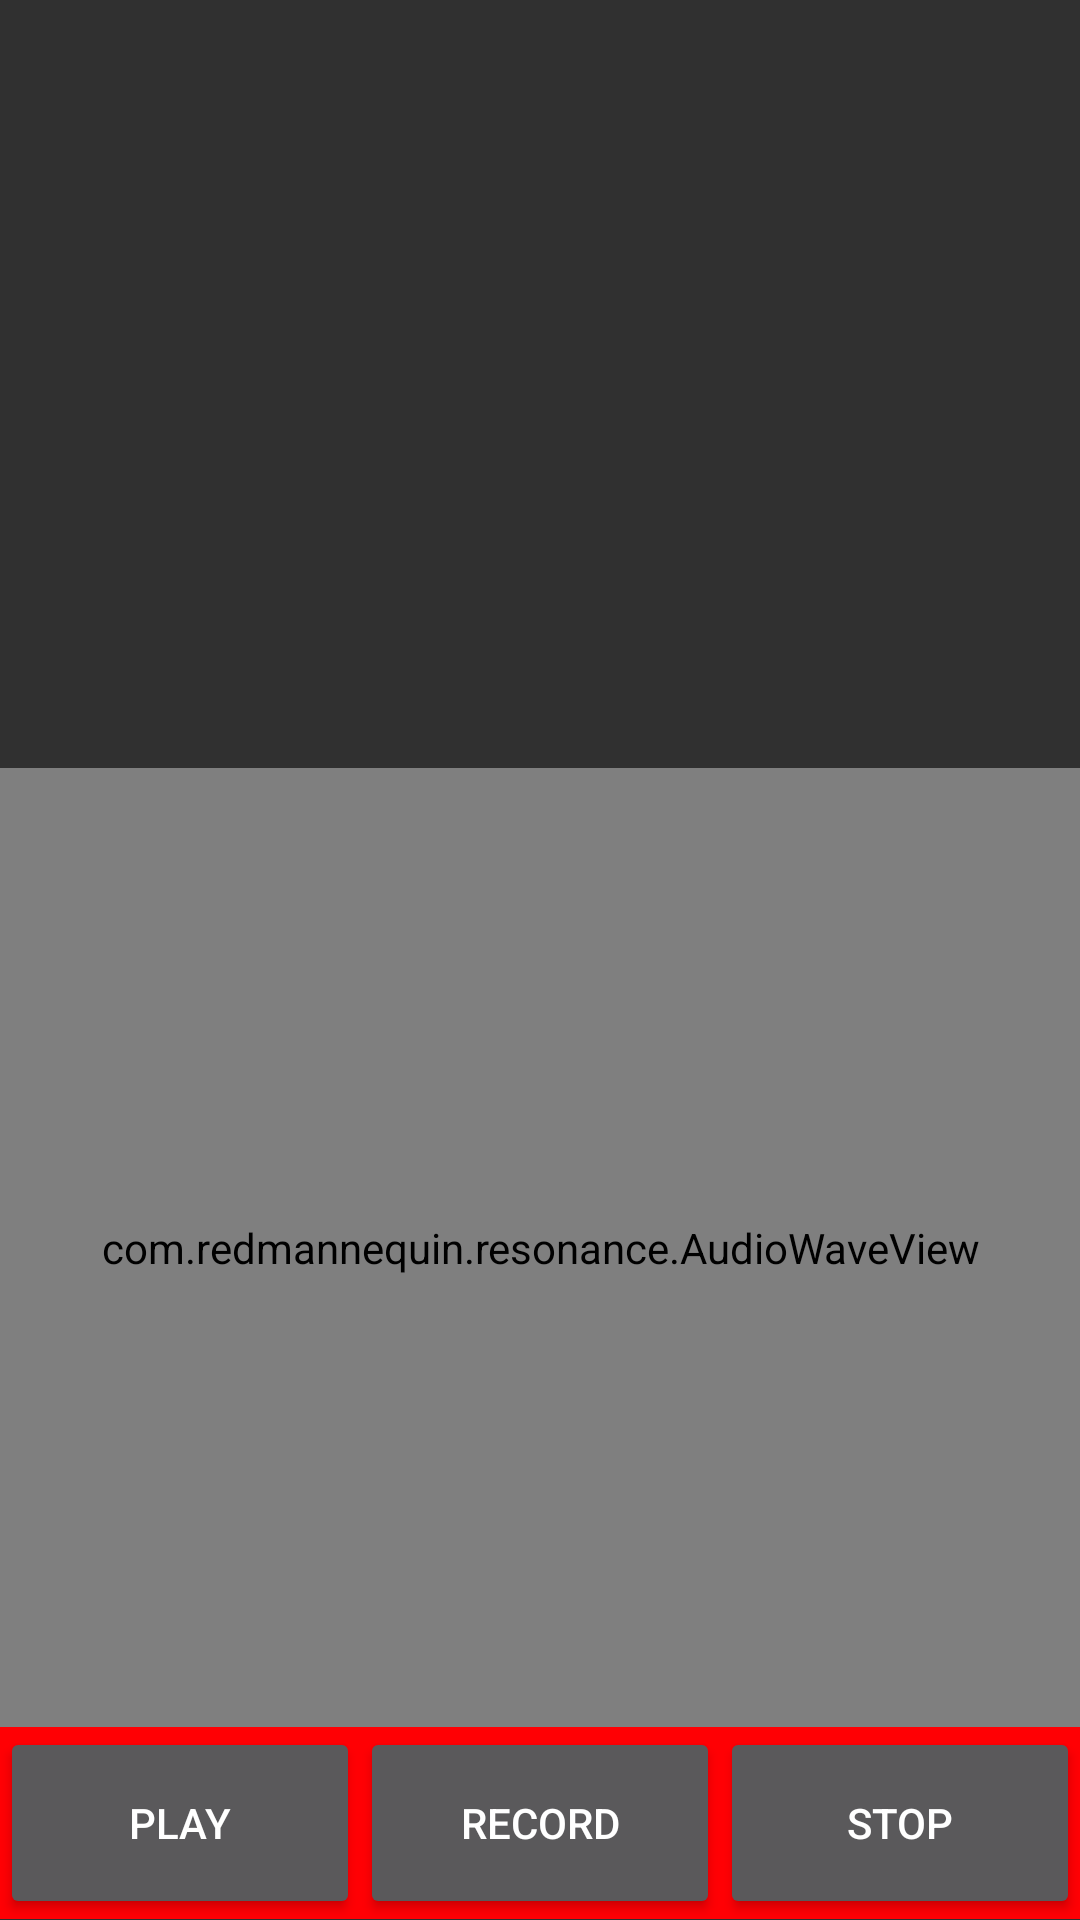

The Android layout XML behind this screen, and the referenced resources:
<!-- AndroidManifest.xml: application theme AppTheme.Dark -->
<!-- res/layout/activity_main.xml -->
<?xml version="1.0" encoding="utf-8"?>
<LinearLayout xmlns:android="http://schemas.android.com/apk/res/android"
    xmlns:tools="http://schemas.android.com/tools"
    android:id="@+id/activity_main"
    android:orientation="vertical"
    android:layout_width="match_parent"
    android:layout_height="match_parent"
    tools:context="com.example.resonance.MainActivity">

    <android.support.v4.view.ViewPager
        android:id="@+id/container"
        android:layout_width="match_parent"
        android:layout_height="0dip"
        android:layout_weight="0.4"/>


    <com.example.resonance.AudioWaveView
        android:layout_width="match_parent"
        android:layout_height="0dip"
        android:layout_weight="0.5"/>

    <LinearLayout
        android:layout_width="match_parent"
        android:layout_height="0dip"
        android:layout_weight="0.1"
        android:background="#ff0004"
        android:orientation="horizontal">

        <Button
            android:text="play"
            android:layout_width="wrap_content"
            android:layout_height="match_parent"
            android:id="@+id/play_button"
            android:layout_weight="1" />

        <Button
            android:text="record"
            android:layout_width="wrap_content"
            android:layout_height="match_parent"
            android:id="@+id/record_button"
            android:layout_weight="1" />

        <Button
            android:text="stop"
            android:layout_width="wrap_content"
            android:layout_height="match_parent"
            android:id="@+id/stop_button"
            android:layout_weight="1" />

    </LinearLayout>

</LinearLayout>
<!-- resources referenced by this layout -->
<resources>
  <style name="AppTheme.Dark" parent="Theme.AppCompat">
  
      </style>
</resources>
